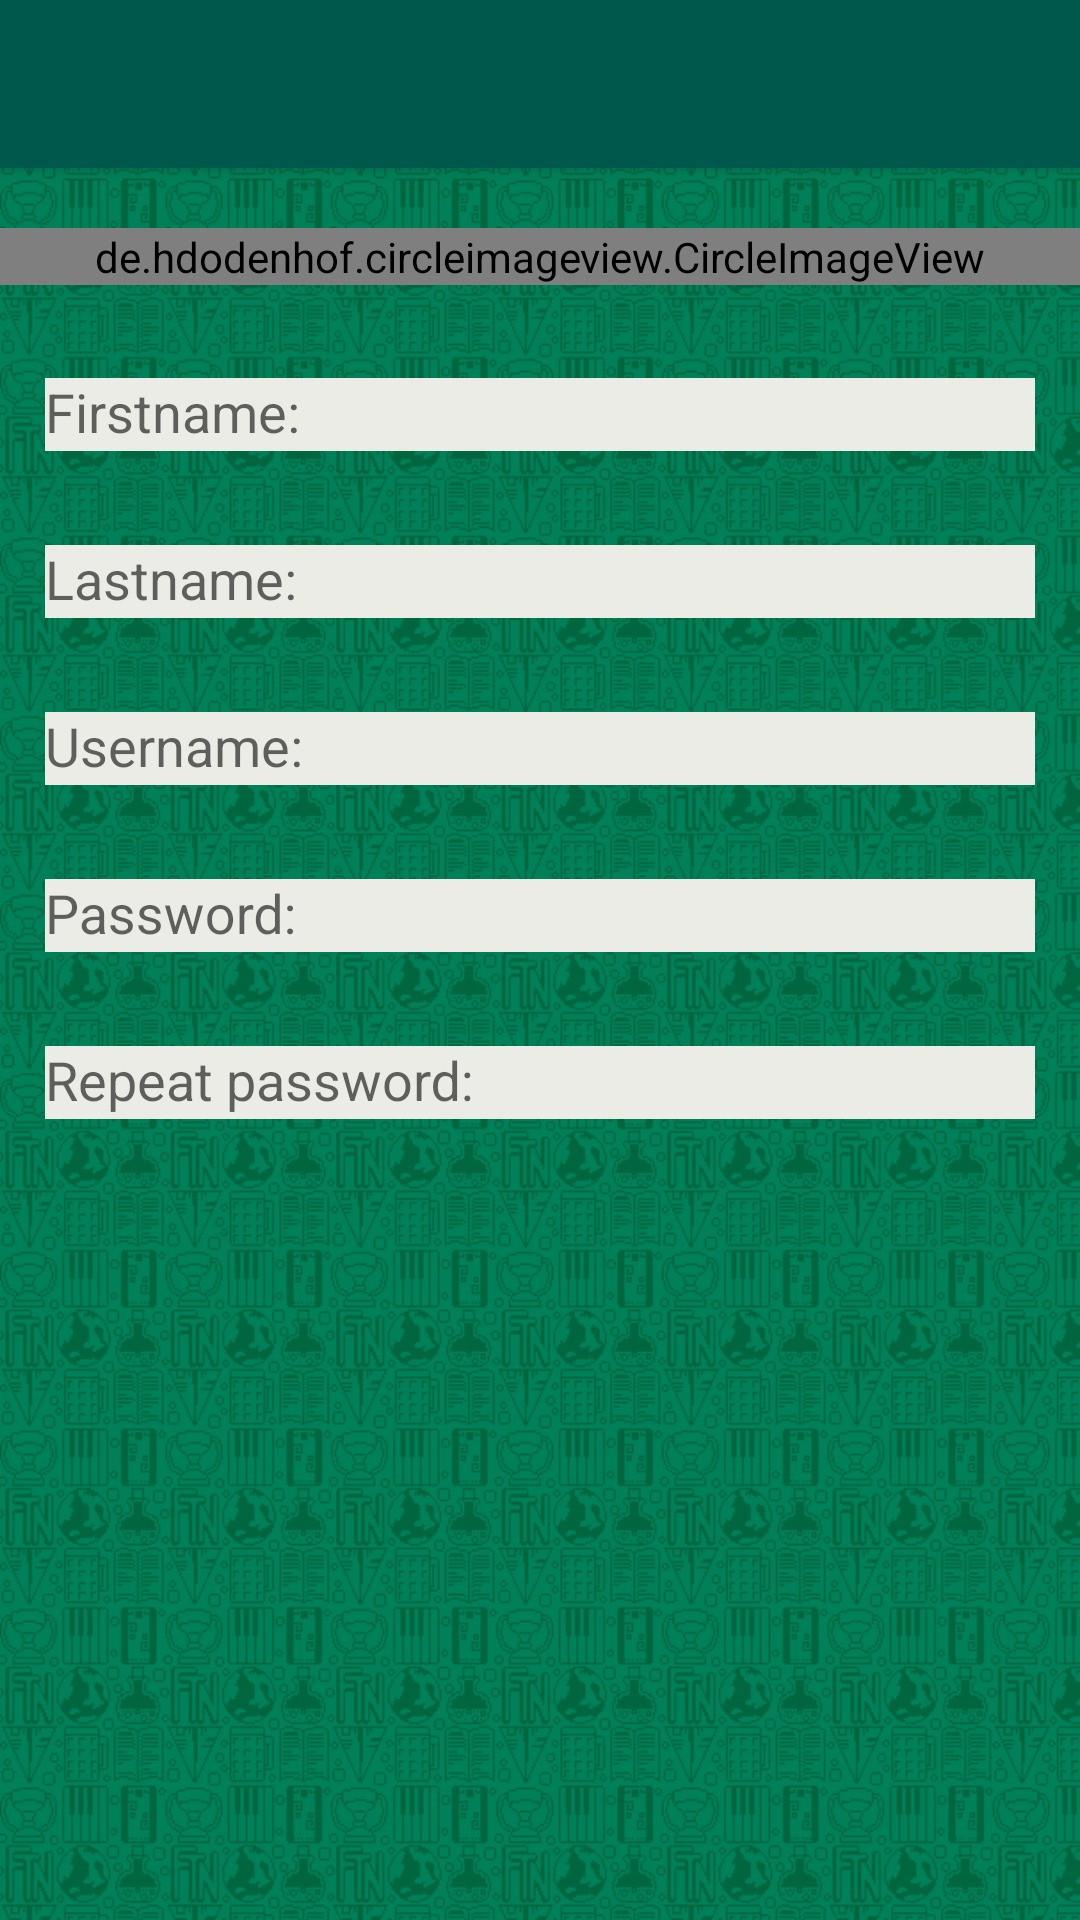

Produce the Android XML layout that renders to this screen, including the resource entries it uses.
<!-- AndroidManifest.xml: application theme Theme.AppCompat.Light.NoActionBar -->
<!-- res/layout/activity_register.xml -->
<?xml version="1.0" encoding="utf-8"?>
<LinearLayout xmlns:android="http://schemas.android.com/apk/res/android"
    xmlns:app="http://schemas.android.com/apk/res-auto"
    xmlns:tools="http://schemas.android.com/tools"
    android:layout_width="match_parent"
    android:layout_height="match_parent"
    tools:context=".activities.RegisterActivity"
    android:background="@mipmap/backgroundnew3"
    android:orientation="vertical"
    android:theme="@style/AppTheme">

    <android.support.v7.widget.Toolbar
        android:id="@+id/register_toolbar"
        android:layout_width="match_parent"
        android:layout_height="wrap_content"
        android:minHeight="?attr/actionBarSize"
        android:background="@color/colorPrimaryDark"
        app:titleTextColor="@color/colorWhite"
        app:theme="@style/ToolbarColoredBackArrow"
        app:popupTheme="@style/ThemeOverlay.AppCompat"
        android:elevation="4dp"
        />

    <de.hdodenhof.circleimageview.CircleImageView
        android:id="@+id/avatar"
        android:layout_width="match_parent"
        android:layout_height="wrap_content"
        android:layout_marginTop="20dp"
        android:layout_marginBottom="20dp"
        android:layout_centerHorizontal="true"
        android:src="@mipmap/default_person"
        />

    <android.support.design.widget.TextInputLayout
        android:layout_width="match_parent"
        android:layout_height="wrap_content"
        app:errorEnabled="true">

        <android.support.design.widget.TextInputEditText
            android:id="@+id/register_firstname"
            android:layout_width="match_parent"
            android:layout_height="wrap_content"
            android:hint="Firstname:"
            android:layout_marginStart="15dp"
            android:layout_marginTop="15dp"
            android:layout_marginEnd="15dp"
            android:background="#ecece7"
            android:inputType="text"/>
    </android.support.design.widget.TextInputLayout>

    <android.support.design.widget.TextInputLayout
        android:layout_width="match_parent"
        android:layout_height="wrap_content"
        app:errorEnabled="true">

        <android.support.design.widget.TextInputEditText
            android:id="@+id/register_lastname"
            android:layout_width="match_parent"
            android:layout_height="wrap_content"
            android:hint="Lastname:"
            android:layout_marginStart="15dp"
            android:layout_marginTop="15dp"
            android:layout_marginEnd="15dp"
            android:background="#ecece7"
            android:inputType="text"/>
    </android.support.design.widget.TextInputLayout>

    <android.support.design.widget.TextInputLayout
        android:layout_width="match_parent"
        android:layout_height="wrap_content"
        app:errorEnabled="true">

        <android.support.design.widget.TextInputEditText
            android:id="@+id/register_username"
            android:layout_width="match_parent"
            android:layout_height="wrap_content"
            android:hint="Username:"
            android:layout_marginStart="15dp"
            android:layout_marginTop="15dp"
            android:layout_marginEnd="15dp"
            android:background="#ecece7"
            android:inputType="text"/>
    </android.support.design.widget.TextInputLayout>

    <android.support.design.widget.TextInputLayout
        android:layout_width="match_parent"
        android:layout_height="wrap_content"
        app:errorEnabled="true">

        <android.support.design.widget.TextInputEditText
            android:id="@+id/register_password"
            android:layout_width="match_parent"
            android:layout_height="wrap_content"
            android:hint="Password:"
            android:layout_marginStart="15dp"
            android:layout_marginTop="15dp"
            android:layout_marginEnd="15dp"
            android:background="#ecece7"
            android:inputType="textPassword"/>
    </android.support.design.widget.TextInputLayout>

    <android.support.design.widget.TextInputLayout
        android:layout_width="match_parent"
        android:layout_height="wrap_content"
        app:errorEnabled="true">

        <android.support.design.widget.TextInputEditText
            android:id="@+id/register_password_repeat"
            android:layout_width="match_parent"
            android:layout_height="wrap_content"
            android:hint="Repeat password:"
            android:layout_marginStart="15dp"
            android:layout_marginTop="15dp"
            android:layout_marginEnd="15dp"
            android:background="#ecece7"
            android:inputType="textPassword"/>
    </android.support.design.widget.TextInputLayout>

</LinearLayout>
<!-- resources referenced by this layout -->
<resources>
  <color name="colorPrimaryDark">#00574B</color>
  <color name="colorWhite">#FFFFFF</color>
  <!-- mipmap backgroundnew3: png bitmap (mipmap-mdpi, 106341 bytes) -->
  <!-- mipmap default_person: png bitmap (mipmap-mdpi, 1503 bytes) -->
  <style name="AppTheme" parent="Theme.AppCompat.Light.NoActionBar">
          
          <item name="colorPrimary">@color/colorPrimary</item>
          <item name="colorPrimaryDark">@color/colorPrimaryDark</item>
          <item name="colorAccent">@color/colorAccent</item>
          <item name="drawerArrowStyle">@style/DrawerArrowStyle</item>
      </style>
  <style name="ToolbarColoredBackArrow" parent="AppTheme">
          <item name="android:textColorSecondary">@color/colorWhite</item>
      </style>
  <color name="colorPrimary">#008577</color>
  <color name="colorAccent">#D81B60</color>
  <style name="DrawerArrowStyle" parent="Widget.AppCompat.DrawerArrowToggle">
          <item name="spinBars">true</item>
          <item name="color">@android:color/white</item>
      </style>
</resources>
